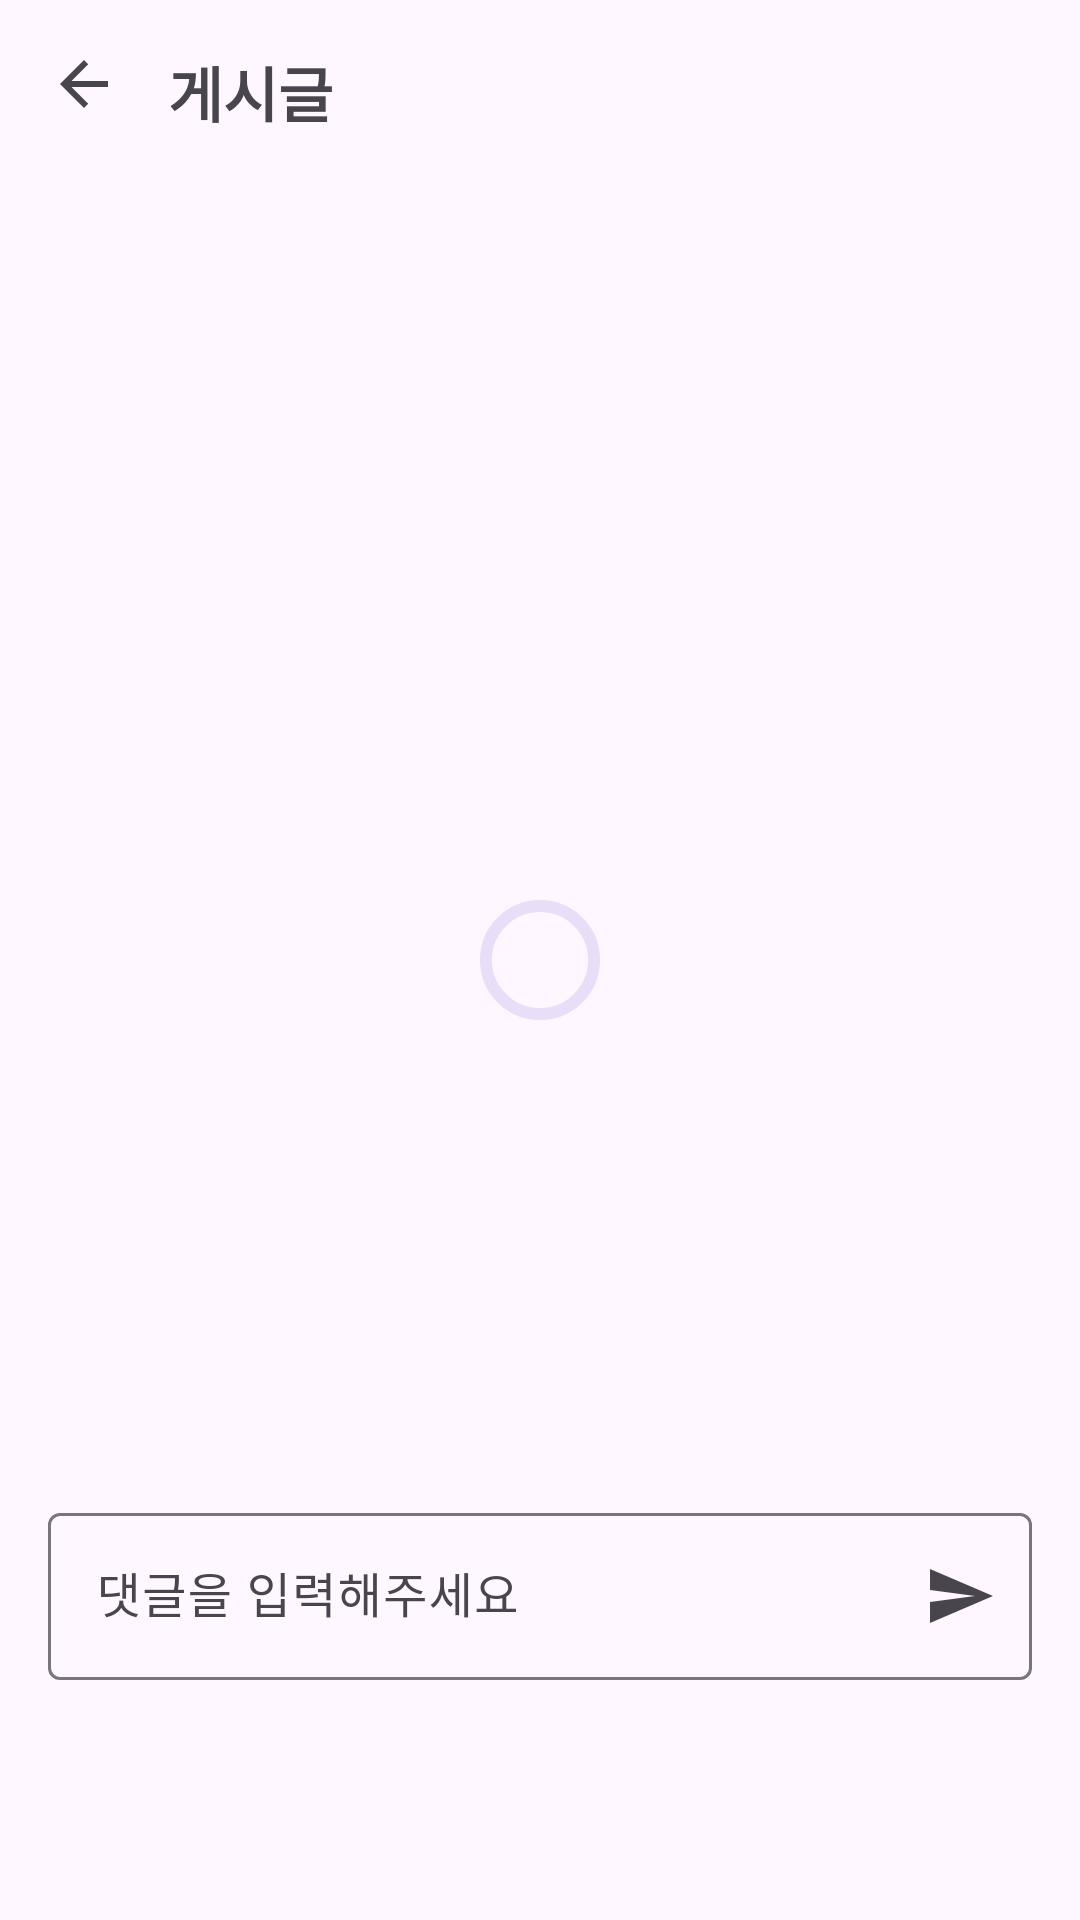

Produce the Android XML layout that renders to this screen, including the resource entries it uses.
<!-- AndroidManifest.xml: application theme Theme.RecyCrew -->
<!-- res/layout/fragment_question_detail.xml -->
<androidx.constraintlayout.widget.ConstraintLayout xmlns:android="http://schemas.android.com/apk/res/android"
    xmlns:app="http://schemas.android.com/apk/res-auto"
    xmlns:tools="http://schemas.android.com/tools"
    android:layout_width="match_parent"
    android:layout_height="match_parent"
    android:fitsSystemWindows="true"
    android:padding="16dp">

    <androidx.appcompat.widget.AppCompatImageView
        android:id="@+id/backButton"
        android:layout_width="wrap_content"
        android:layout_height="wrap_content"
        android:src="@drawable/ic_baseline_arrow_back_24"
        app:layout_constraintStart_toStartOf="parent"
        app:layout_constraintTop_toTopOf="parent" />

    <TextView
        android:id="@+id/postTitle"
        android:layout_width="wrap_content"
        android:layout_height="wrap_content"
        android:layout_marginStart="16dp"
        android:text="게시글"
        android:textSize="20sp"
        android:textStyle="bold"
        app:layout_constraintStart_toEndOf="@id/backButton"
        app:layout_constraintTop_toTopOf="parent" />

    <androidx.recyclerview.widget.RecyclerView
        android:id="@+id/rvQuestionDetail"
        android:layout_width="0dp"
        android:layout_height="0dp"
        app:layoutManager="androidx.recyclerview.widget.LinearLayoutManager"
        app:layout_constraintTop_toBottomOf="@id/postTitle"
        app:layout_constraintStart_toStartOf="parent"
        app:layout_constraintEnd_toEndOf="parent"
        app:layout_constraintBottom_toTopOf="@id/comment_filed"
        tools:listitem="@layout/item_comment_user" />

    <com.google.android.material.progressindicator.CircularProgressIndicator
        android:id="@+id/progressBar"
        android:layout_width="wrap_content"
        android:layout_height="wrap_content"
        android:visibility="visible"
        app:layout_constraintBottom_toBottomOf="parent"
        app:layout_constraintEnd_toEndOf="parent"
        app:layout_constraintStart_toStartOf="parent"
        app:layout_constraintTop_toTopOf="parent" />

    <com.google.android.material.textfield.TextInputLayout
        android:id="@+id/comment_filed"
        style="@style/Widget.Material3.TextInputLayout.OutlinedBox"
        android:layout_width="0dp"
        android:layout_height="wrap_content"
        android:layout_marginTop="8dp"
        android:layout_marginBottom="?attr/actionBarSize"
        app:endIconDrawable="@drawable/ic_baseline_send_24"
        app:endIconMode="custom"
        app:layout_constraintBottom_toBottomOf="parent"
        app:layout_constraintEnd_toEndOf="parent"
        app:layout_constraintStart_toStartOf="parent">

        <com.google.android.material.textfield.TextInputEditText
            android:id="@+id/commentEditText"
            android:layout_width="match_parent"
            android:layout_height="wrap_content"
            android:hint="댓글을 입력해주세요"
            android:inputType="text" />
    </com.google.android.material.textfield.TextInputLayout>

</androidx.constraintlayout.widget.ConstraintLayout>
<!-- res/layout/item_comment_user.xml (included above) -->
<androidx.constraintlayout.widget.ConstraintLayout xmlns:android="http://schemas.android.com/apk/res/android"
    xmlns:app="http://schemas.android.com/apk/res-auto"
    android:layout_width="match_parent"
    android:layout_height="wrap_content"
    android:padding="16dp">

    <TextView
        android:id="@+id/userName"
        android:layout_width="wrap_content"
        android:layout_height="wrap_content"
        android:textSize="14sp"
        android:textStyle="bold"
        android:text="테스유저네임"
        app:layout_constraintTop_toTopOf="parent"
        app:layout_constraintStart_toStartOf="parent" />

    <TextView
        android:id="@+id/commentText"
        android:layout_width="0dp"
        android:layout_height="wrap_content"
        android:layout_marginTop="4dp"
        android:textSize="14sp"
        android:text="댓글테스트 내용"
        app:layout_constraintTop_toBottomOf="@id/userName"
        app:layout_constraintStart_toStartOf="parent"
        app:layout_constraintEnd_toEndOf="parent" />
</androidx.constraintlayout.widget.ConstraintLayout>
<!-- resources referenced by this layout -->
<resources>
  <!-- drawable ic_baseline_arrow_back_24 (drawable) -->
  <vector xmlns:android="http://schemas.android.com/apk/res/android" android:width="24dp" android:height="24dp" android:viewportWidth="24" android:viewportHeight="24" android:tint="?attr/colorControlNormal" android:autoMirrored="true">
      <path android:fillColor="@android:color/white" android:pathData="M20,11H7.83l5.59,-5.59L12,4l-8,8 8,8 1.41,-1.41L7.83,13H20v-2z"/>
  </vector>
  <!-- drawable ic_baseline_send_24 (drawable) -->
  <vector xmlns:android="http://schemas.android.com/apk/res/android" android:width="24dp" android:height="24dp" android:viewportWidth="24" android:viewportHeight="24" android:tint="?attr/colorControlNormal" android:autoMirrored="true">
      <path android:fillColor="@android:color/white" android:pathData="M2.01,21L23,12 2.01,3 2,10l15,2 -15,2z"/>
  </vector>
  <style name="Theme.RecyCrew" parent="Base.Theme.RecyCrew" />
  <style name="Base.Theme.RecyCrew" parent="Theme.Material3.DayNight.NoActionBar">
          
          
          <item name="android:windowIsTranslucent">true</item>
      </style>
</resources>
